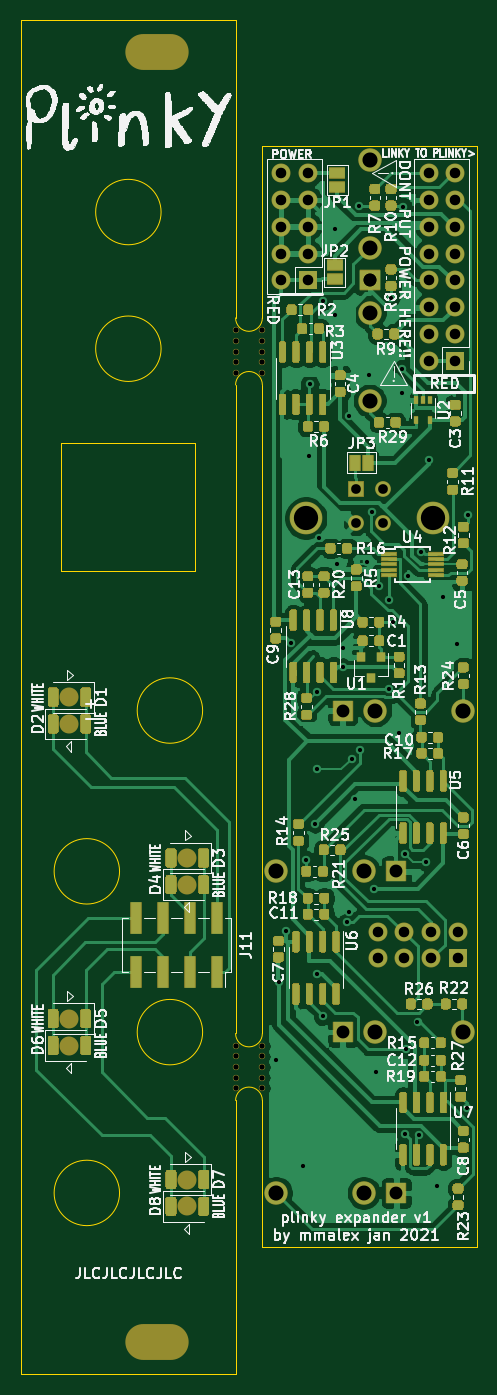
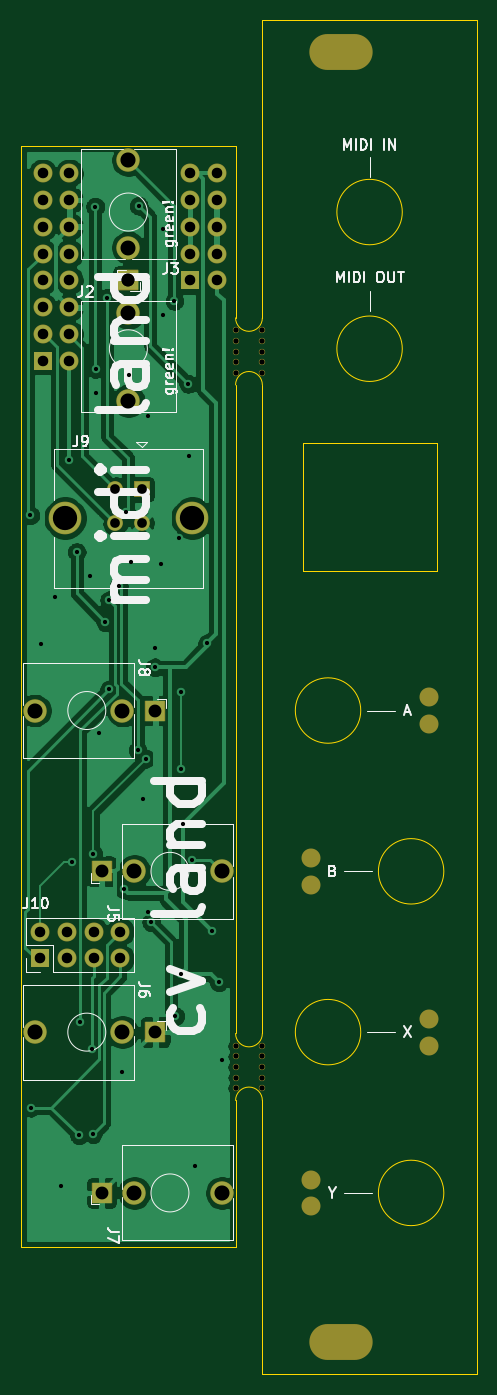
Circuit board: 10 layer files. Board 43.2 x 128.3 mm.
- bottom_copper: expander-B_Cu.gbr (77999 bytes)
- bottom_mask: expander-B_Mask.gbr (3504 bytes)
- paste: expander-B_Paste.gbr (459 bytes)
- bottom_silk: expander-B_SilkS.gbr (19306 bytes)
- outline: expander-Edge_Cuts.gbr (2017 bytes)
- top_copper: expander-F_Cu.gbr (179536 bytes)
- top_mask: expander-F_Mask.gbr (51367 bytes)
- paste: expander-F_Paste.gbr (48194 bytes)
- top_silk: expander-F_SilkS.gbr (149557 bytes)
- drill: expander.drl (2596 bytes)

=== bottom_copper: expander-B_Cu.gbr (77999 bytes, source omitted) ===
=== bottom_mask: expander-B_Mask.gbr ===
%TF.GenerationSoftware,KiCad,Pcbnew,(5.1.6)-1*%
%TF.CreationDate,2021-03-13T16:13:42+00:00*%
%TF.ProjectId,expander,65787061-6e64-4657-922e-6b696361645f,rev?*%
%TF.SameCoordinates,Original*%
%TF.FileFunction,Soldermask,Bot*%
%TF.FilePolarity,Negative*%
%FSLAX46Y46*%
G04 Gerber Fmt 4.6, Leading zero omitted, Abs format (unit mm)*
G04 Created by KiCad (PCBNEW (5.1.6)-1) date 2021-03-13 16:13:42*
%MOMM*%
%LPD*%
G01*
G04 APERTURE LIST*
%ADD10O,1.801800X1.801800*%
%ADD11C,0.600000*%
%ADD12C,1.500000*%
%ADD13C,3.100000*%
%ADD14R,1.500000X1.500000*%
%ADD15O,6.000000X3.400000*%
%ADD16O,1.800000X1.800000*%
%ADD17R,1.800000X1.800000*%
%ADD18C,2.230000*%
%ADD19R,2.030000X1.930000*%
%ADD20R,1.930000X2.030000*%
G04 APERTURE END LIST*
D10*
%TO.C,D8*%
X41148000Y-137795000D03*
%TD*%
%TO.C,D7*%
X41148000Y-135255000D03*
%TD*%
%TO.C,D6*%
X29972000Y-122555000D03*
%TD*%
%TO.C,D5*%
X29972000Y-120015000D03*
%TD*%
%TO.C,D4*%
X41148000Y-107315000D03*
%TD*%
%TO.C,D3*%
X41148000Y-104775000D03*
%TD*%
%TO.C,D2*%
X29972000Y-92075000D03*
%TD*%
%TO.C,D1*%
X29972000Y-89535000D03*
%TD*%
D11*
%TO.C,REF\u002A\u002A*%
X45720000Y-124587000D03*
X45720000Y-123587000D03*
X45720000Y-122587000D03*
X45720000Y-125587000D03*
X45720000Y-126587000D03*
%TD*%
%TO.C,REF\u002A\u002A*%
X48260000Y-126587000D03*
X48260000Y-125587000D03*
X48260000Y-122587000D03*
X48260000Y-123587000D03*
X48260000Y-124587000D03*
%TD*%
%TO.C,REF\u002A\u002A*%
X48260000Y-56785000D03*
X48260000Y-55785000D03*
X48260000Y-54785000D03*
X48260000Y-57785000D03*
X48260000Y-58785000D03*
%TD*%
%TO.C,REF\u002A\u002A*%
X45720000Y-58785000D03*
X45720000Y-57785000D03*
X45720000Y-54785000D03*
X45720000Y-55785000D03*
X45720000Y-56785000D03*
%TD*%
D12*
%TO.C,J9*%
X59650000Y-69850000D03*
D13*
X64420000Y-72560000D03*
D14*
X57150000Y-69850000D03*
D12*
X59650000Y-73050000D03*
X57150000Y-73050000D03*
D13*
X52380000Y-72560000D03*
%TD*%
D15*
%TO.C,REF\u002A\u002A*%
X38270000Y-28400000D03*
%TD*%
%TO.C,REF\u002A\u002A*%
X38270000Y-150670000D03*
%TD*%
D16*
%TO.C,J10*%
X59182000Y-111760000D03*
X59182000Y-114300000D03*
X61722000Y-111760000D03*
X61722000Y-114300000D03*
X64262000Y-111760000D03*
X64262000Y-114300000D03*
X66802000Y-111760000D03*
D17*
X66802000Y-114300000D03*
%TD*%
D18*
%TO.C,J3*%
X58420000Y-38638000D03*
D19*
X58420000Y-50038000D03*
D18*
X58420000Y-46938000D03*
%TD*%
%TO.C,J2*%
X58420000Y-61438000D03*
D19*
X58420000Y-50038000D03*
D18*
X58420000Y-53138000D03*
%TD*%
%TO.C,J8*%
X67280000Y-90805000D03*
D20*
X55880000Y-90805000D03*
D18*
X58980000Y-90805000D03*
%TD*%
%TO.C,J7*%
X49560000Y-136525000D03*
D20*
X60960000Y-136525000D03*
D18*
X57860000Y-136525000D03*
%TD*%
%TO.C,J6*%
X67280000Y-121285000D03*
D20*
X55880000Y-121285000D03*
D18*
X58980000Y-121285000D03*
%TD*%
%TO.C,J5*%
X49560000Y-106045000D03*
D20*
X60960000Y-106045000D03*
D18*
X57860000Y-106045000D03*
%TD*%
D16*
%TO.C,J4*%
X50038000Y-39878000D03*
X52578000Y-39878000D03*
X50038000Y-42418000D03*
X52578000Y-42418000D03*
X50038000Y-44958000D03*
X52578000Y-44958000D03*
X50038000Y-47498000D03*
X52578000Y-47498000D03*
X50038000Y-50038000D03*
D17*
X52578000Y-50038000D03*
%TD*%
D16*
%TO.C,J1*%
X64008000Y-39878000D03*
X66548000Y-39878000D03*
X64008000Y-42418000D03*
X66548000Y-42418000D03*
X64008000Y-44958000D03*
X66548000Y-44958000D03*
X64008000Y-47498000D03*
X66548000Y-47498000D03*
X64008000Y-50038000D03*
X66548000Y-50038000D03*
X64008000Y-52578000D03*
X66548000Y-52578000D03*
X64008000Y-55118000D03*
X66548000Y-55118000D03*
X64008000Y-57658000D03*
D17*
X66548000Y-57658000D03*
%TD*%
M02*

=== paste: expander-B_Paste.gbr ===
%TF.GenerationSoftware,KiCad,Pcbnew,(5.1.6)-1*%
%TF.CreationDate,2021-03-13T16:13:42+00:00*%
%TF.ProjectId,expander,65787061-6e64-4657-922e-6b696361645f,rev?*%
%TF.SameCoordinates,Original*%
%TF.FileFunction,Paste,Bot*%
%TF.FilePolarity,Positive*%
%FSLAX46Y46*%
G04 Gerber Fmt 4.6, Leading zero omitted, Abs format (unit mm)*
G04 Created by KiCad (PCBNEW (5.1.6)-1) date 2021-03-13 16:13:42*
%MOMM*%
%LPD*%
G01*
G04 APERTURE LIST*
G04 APERTURE END LIST*
M02*

=== bottom_silk: expander-B_SilkS.gbr (19306 bytes, source omitted) ===
=== outline: expander-Edge_Cuts.gbr ===
%TF.GenerationSoftware,KiCad,Pcbnew,(5.1.6)-1*%
%TF.CreationDate,2021-03-13T16:13:42+00:00*%
%TF.ProjectId,expander,65787061-6e64-4657-922e-6b696361645f,rev?*%
%TF.SameCoordinates,Original*%
%TF.FileFunction,Profile,NP*%
%FSLAX46Y46*%
G04 Gerber Fmt 4.6, Leading zero omitted, Abs format (unit mm)*
G04 Created by KiCad (PCBNEW (5.1.6)-1) date 2021-03-13 16:13:42*
%MOMM*%
%LPD*%
G01*
G04 APERTURE LIST*
%TA.AperFunction,Profile*%
%ADD10C,0.050000*%
%TD*%
G04 APERTURE END LIST*
D10*
X42597000Y-121285000D02*
G75*
G03*
X42597000Y-121285000I-3100000J0D01*
G01*
X41910000Y-77597000D02*
X41910000Y-65405000D01*
X29210000Y-77597000D02*
X41910000Y-77597000D01*
X29210000Y-65405000D02*
X29210000Y-77597000D01*
X29210000Y-65405000D02*
X41910000Y-65405000D01*
X45720000Y-153670000D02*
X25400000Y-153670000D01*
X48260000Y-121412000D02*
X48260000Y-59944000D01*
X48260000Y-141605000D02*
X48260000Y-127762000D01*
X68580000Y-141605000D02*
X48260000Y-141605000D01*
X68580000Y-37338000D02*
X68580000Y-141605000D01*
X48260000Y-37338000D02*
X68580000Y-37338000D01*
X48260000Y-53594000D02*
X48260000Y-37338000D01*
X45720000Y-53594000D02*
X45720000Y-25400000D01*
X45720000Y-121412000D02*
X45720000Y-59944000D01*
X45720000Y-127762000D02*
X45720000Y-153670000D01*
X45720000Y-121412000D02*
G75*
G03*
X48260000Y-121412000I1270000J0D01*
G01*
X48260000Y-127762000D02*
G75*
G03*
X45720000Y-127762000I-1270000J0D01*
G01*
X45720000Y-53594000D02*
G75*
G03*
X48260000Y-53594000I1270000J0D01*
G01*
X48260000Y-59944000D02*
G75*
G03*
X45720000Y-59944000I-1270000J0D01*
G01*
X34723000Y-136525000D02*
G75*
G03*
X34723000Y-136525000I-3100000J0D01*
G01*
X34723000Y-106045000D02*
G75*
G03*
X34723000Y-106045000I-3100000J0D01*
G01*
X42597000Y-90805000D02*
G75*
G03*
X42597000Y-90805000I-3100000J0D01*
G01*
X38660000Y-56515000D02*
G75*
G03*
X38660000Y-56515000I-3100000J0D01*
G01*
X38660000Y-43561000D02*
G75*
G03*
X38660000Y-43561000I-3100000J0D01*
G01*
X25400000Y-25400000D02*
X25400000Y-153670000D01*
X45720000Y-25400000D02*
X25400000Y-25400000D01*
M02*

=== top_copper: expander-F_Cu.gbr (179536 bytes, source omitted) ===
=== top_mask: expander-F_Mask.gbr (51367 bytes, source omitted) ===
=== paste: expander-F_Paste.gbr (48194 bytes, source omitted) ===
=== top_silk: expander-F_SilkS.gbr (149557 bytes, source omitted) ===
=== drill: expander.drl ===
M48
; DRILL file {KiCad (5.1.6)-1} date 03/13/21 16:13:45
; FORMAT={-:-/ absolute / inch / decimal}
; #@! TF.CreationDate,2021-03-13T16:13:45+00:00
; #@! TF.GenerationSoftware,Kicad,Pcbnew,(5.1.6)-1
FMAT,2
INCH
T1C0.0157
T2C0.0362
T3C0.0394
T4C0.0480
T5C0.0559
T6C0.0563
T7C0.0906
T8C0.0197
T9C0.0670
T10C0.1299
%
G90
G05
T1
X1.95Y-4.88
X1.9628Y-4.5883
X1.9887Y-4.3966
X2.0052Y-3.3239
X2.05Y-5.275
X2.0625Y-4.131
X2.075Y-2.625
X2.0765Y-2.3564
X2.0957Y-3.9972
X2.1037Y-4.5576
X2.105Y-3.505
X2.105Y-3.795
X2.11Y-2.93
X2.125Y-4.715
X2.128Y-2.0465
X2.17Y-1.78
X2.17Y-2.1
X2.18Y-3.03
X2.2009Y-3.3409
X2.201Y-3.414
X2.215Y-4.365
X2.225Y-2.475
X2.225Y-4.325
X2.235Y-3.755
X2.2464Y-3.9036
X2.2605Y-1.6919
X2.2651Y-3.7234
X2.2892Y-3.0202
X2.299Y-2.324
X2.3074Y-2.8351
X2.3165Y-4.2411
X2.325Y-4.925
X2.3356Y-3.1096
X2.371Y-3.4963
X2.3719Y-3.1633
X2.3792Y-2.0351
X2.3857Y-3.2454
X2.41Y-3.66
X2.42Y-2.39
X2.4213Y-2.3006
X2.4245Y-1.6947
X2.4316Y-4.11
X2.4326Y-5.1555
X2.4368Y-4.8383
X2.4447Y-3.0734
X2.4788Y-4.7381
X2.4841Y-5.1606
X2.4932Y-2.9835
X2.51Y-4.14
X2.52Y-2.6399
X2.55Y-5.35
X2.575Y-3.15
X2.625Y-3.325
X2.6642Y-5.0566
X2.6664Y-2.8467
T2
X2.25Y-2.75
X2.25Y-2.876
X2.3484Y-2.75
X2.3484Y-2.876
T3
X2.52Y-1.57
X2.52Y-1.67
X2.52Y-1.77
X2.52Y-1.87
X2.52Y-1.97
X2.52Y-2.07
X2.52Y-2.17
X2.52Y-2.27
X2.62Y-1.57
X2.62Y-1.67
X2.62Y-1.77
X2.62Y-1.87
X2.62Y-1.97
X2.62Y-2.07
X2.62Y-2.17
X2.62Y-2.27
X2.33Y-4.4
X2.33Y-4.5
X2.43Y-4.4
X2.43Y-4.5
X2.53Y-4.4
X2.53Y-4.5
X2.63Y-4.4
X2.63Y-4.5
X1.97Y-1.57
X1.97Y-1.67
X1.97Y-1.77
X1.97Y-1.87
X1.97Y-1.97
X2.07Y-1.57
X2.07Y-1.67
X2.07Y-1.77
X2.07Y-1.87
X2.07Y-1.97
T4
X2.4Y-5.375
X2.2Y-3.575
X2.3Y-1.97
X2.3Y-1.97
X2.4Y-4.175
X2.2Y-4.775
T5
X2.322Y-4.775
X2.278Y-5.375
X2.322Y-3.575
X2.3Y-1.848
X2.3Y-2.092
X2.278Y-4.175
T6
X2.3Y-2.4188
X1.9512Y-4.175
X2.6488Y-4.775
X1.9512Y-5.375
X2.6488Y-3.575
X2.3Y-1.5212
T7
X2.0622Y-2.8567
X2.5362Y-2.8567
T8
X1.8Y-2.1569
X1.8Y-2.1963
X1.8Y-2.2356
X1.8Y-2.275
X1.8Y-2.3144
X1.8Y-4.8263
X1.8Y-4.8656
X1.8Y-4.905
X1.8Y-4.9444
X1.8Y-4.9837
X1.9Y-2.1569
X1.9Y-2.1963
X1.9Y-2.2356
X1.9Y-2.275
X1.9Y-2.3144
X1.9Y-4.8263
X1.9Y-4.8656
X1.9Y-4.905
X1.9Y-4.9444
X1.9Y-4.9837
T9
G00X1.18Y-3.525
M15
G01X1.18Y-3.525
M16
G05
G00X1.18Y-3.625
M15
G01X1.18Y-3.625
M16
G05
G00X1.62Y-4.125
M15
G01X1.62Y-4.125
M16
G05
G00X1.62Y-5.325
M15
G01X1.62Y-5.325
M16
G05
G00X1.18Y-4.725
M15
G01X1.18Y-4.725
M16
G05
G00X1.62Y-4.225
M15
G01X1.62Y-4.225
M16
G05
G00X1.18Y-4.825
M15
G01X1.18Y-4.825
M16
G05
G00X1.62Y-5.425
M15
G01X1.62Y-5.425
M16
G05
T10
G00X1.4555Y-5.9319
M15
G01X1.5579Y-5.9319
M16
G05
G00X1.4555Y-1.1181
M15
G01X1.5579Y-1.1181
M16
G05
T0
M30

